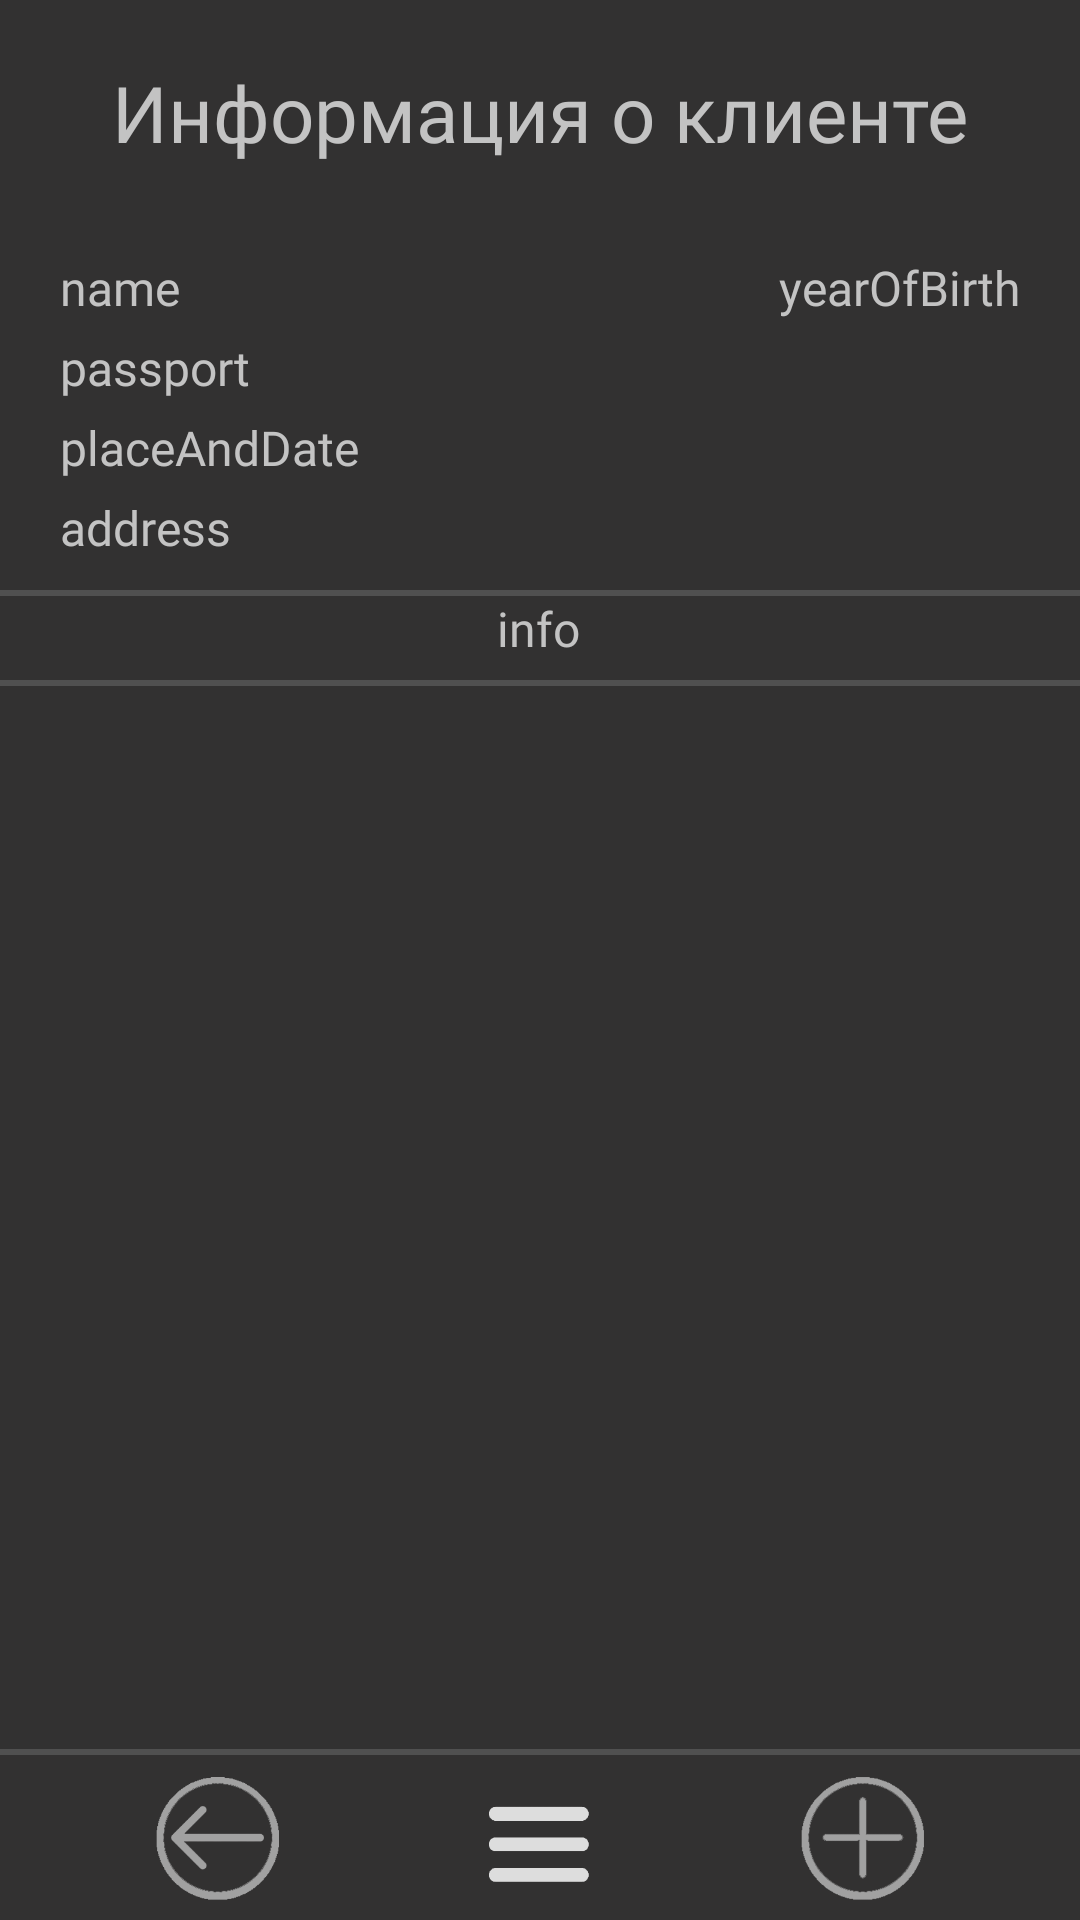

Here is an Android app screen rendered from its layout file. Give the layout XML and the strings, colors and styles it references.
<!-- AndroidManifest.xml: application theme MyTheme -->
<!-- res/layout/activity_client_info.xml -->
<?xml version="1.0" encoding="utf-8"?>
<androidx.constraintlayout.widget.ConstraintLayout xmlns:android="http://schemas.android.com/apk/res/android"
    xmlns:app="http://schemas.android.com/apk/res-auto"
    xmlns:tools="http://schemas.android.com/tools"
    android:layout_width="match_parent"
    android:layout_height="match_parent"
    android:background="@color/colorPrimaryDark"
    tools:context=".ClientInfoActivity">

    <ImageButton
        android:id="@+id/backButton"
        android:layout_width="45dp"
        android:layout_height="45dp"
        android:layout_marginStart="50dp"
        android:layout_marginBottom="5dp"
        android:background="#00FFFFFF"
        android:onClick="onClickBack"
        android:scaleType="fitCenter"
        app:layout_constraintBottom_toBottomOf="parent"
        app:layout_constraintEnd_toEndOf="parent"
        app:layout_constraintHorizontal_bias="0.0"
        app:layout_constraintStart_toStartOf="parent"
        app:layout_constraintTop_toBottomOf="@+id/sim_content"
        app:layout_constraintVertical_bias="1.0"
        app:srcCompat="@drawable/arrow_left_ic" />

    <include
        android:id="@+id/sim_content"
        layout="@layout/main_content"
        android:layout_width="match_parent"
        android:layout_height="match_parent"
        android:layout_marginTop="248dp"
        android:layout_marginBottom="57dp"
        android:background="#00323131"
        app:layout_constraintBottom_toBottomOf="parent"
        app:layout_constraintEnd_toEndOf="parent"
        app:layout_constraintHorizontal_bias="0.0"
        app:layout_constraintStart_toStartOf="parent"
        app:layout_constraintTop_toBottomOf="@+id/address"
        app:layout_constraintVertical_bias="1.0" />

    <ImageButton
        android:id="@+id/addButton"
        android:layout_width="45dp"
        android:layout_height="45dp"
        android:layout_marginEnd="50dp"
        android:layout_marginBottom="5dp"
        android:background="#00FFFFFF"
        android:onClick="onClickAdd"
        android:scaleType="fitCenter"
        app:layout_constraintBottom_toBottomOf="parent"
        app:layout_constraintEnd_toEndOf="parent"
        app:layout_constraintHorizontal_bias="1.0"
        app:layout_constraintStart_toStartOf="parent"
        app:layout_constraintTop_toBottomOf="@+id/sim_content"
        app:layout_constraintVertical_bias="1.0"
        app:srcCompat="@drawable/plus_ic" />

    <View
        android:id="@+id/divider"
        android:layout_width="match_parent"
        android:layout_height="2dp"
        android:layout_marginTop="2dp"
        android:layout_marginBottom="55dp"
        android:background="#505050"
        app:layout_constraintBottom_toBottomOf="parent"
        app:layout_constraintEnd_toEndOf="parent"
        app:layout_constraintHorizontal_bias="0.0"
        app:layout_constraintStart_toStartOf="parent"
        app:layout_constraintTop_toBottomOf="@+id/sim_content"
        app:layout_constraintVertical_bias="1.0" />

    <View
        android:id="@+id/secondDivider"
        android:layout_width="match_parent"
        android:layout_height="2dp"
        android:layout_marginTop="40dp"
        android:background="#505050"
        app:layout_constraintBottom_toBottomOf="parent"
        app:layout_constraintEnd_toEndOf="parent"
        app:layout_constraintHorizontal_bias="0.0"
        app:layout_constraintStart_toStartOf="parent"
        app:layout_constraintTop_toBottomOf="@+id/address"
        app:layout_constraintVertical_bias="0.0" />

    <View
        android:id="@+id/thirdDivider"
        android:layout_width="match_parent"
        android:layout_height="2dp"
        android:layout_marginTop="10dp"
        android:background="#505050"
        app:layout_constraintBottom_toBottomOf="parent"
        app:layout_constraintEnd_toEndOf="parent"
        app:layout_constraintHorizontal_bias="0.0"
        app:layout_constraintStart_toStartOf="parent"
        app:layout_constraintTop_toBottomOf="@+id/address"
        app:layout_constraintVertical_bias="0.0" />

    <TextView
        android:id="@+id/addLabel"
        android:layout_width="wrap_content"
        android:layout_height="wrap_content"
        android:layout_marginStart="40dp"
        android:layout_marginTop="20dp"
        android:layout_marginEnd="40dp"
        android:fontFamily="@font/comfortaa"
        android:text="Информация о клиенте"
        android:textColor="#C3C3C3"
        android:textSize="26sp"
        app:layout_constraintBottom_toBottomOf="parent"
        app:layout_constraintEnd_toEndOf="parent"
        app:layout_constraintStart_toStartOf="parent"
        app:layout_constraintTop_toTopOf="parent"
        app:layout_constraintVertical_bias="0.0" />

    <TextView
        android:id="@+id/placeAndDate"
        android:layout_width="wrap_content"
        android:layout_height="wrap_content"
        android:layout_marginStart="20dp"
        android:layout_marginTop="5dp"
        android:fontFamily="@font/comfortaa"
        android:text="placeAndDate"
        android:textColor="#C3C3C3"
        android:textSize="16sp"
        app:layout_constraintBottom_toBottomOf="parent"
        app:layout_constraintEnd_toEndOf="parent"
        app:layout_constraintHorizontal_bias="0.0"
        app:layout_constraintStart_toStartOf="parent"
        app:layout_constraintTop_toBottomOf="@+id/passport"
        app:layout_constraintVertical_bias="0.0" />

    <TextView
        android:id="@+id/name"
        android:layout_width="wrap_content"
        android:layout_height="wrap_content"
        android:layout_marginStart="20dp"
        android:layout_marginTop="30dp"
        android:fontFamily="@font/comfortaa"
        android:text="name"
        android:textColor="#C3C3C3"
        android:textSize="16sp"
        app:layout_constraintBottom_toBottomOf="parent"
        app:layout_constraintEnd_toEndOf="parent"
        app:layout_constraintHorizontal_bias="0.0"
        app:layout_constraintStart_toStartOf="parent"
        app:layout_constraintTop_toBottomOf="@+id/addLabel"
        app:layout_constraintVertical_bias="0.0" />

    <TextView
        android:id="@+id/passport"
        android:layout_width="wrap_content"
        android:layout_height="wrap_content"
        android:layout_marginStart="20dp"
        android:layout_marginTop="5dp"
        android:fontFamily="@font/comfortaa"
        android:text="passport"
        android:textColor="#C3C3C3"
        android:textSize="16sp"
        app:layout_constraintBottom_toBottomOf="parent"
        app:layout_constraintEnd_toEndOf="parent"
        app:layout_constraintHorizontal_bias="0.0"
        app:layout_constraintStart_toStartOf="parent"
        app:layout_constraintTop_toBottomOf="@+id/name"
        app:layout_constraintVertical_bias="0.0" />

    <TextView
        android:id="@+id/yearOfBirth"
        android:layout_width="wrap_content"
        android:layout_height="wrap_content"
        android:layout_marginTop="30dp"
        android:layout_marginEnd="20dp"
        android:fontFamily="@font/comfortaa"
        android:text="yearOfBirth"
        android:textColor="#C3C3C3"
        android:textSize="16sp"
        app:layout_constraintBottom_toBottomOf="parent"
        app:layout_constraintEnd_toEndOf="parent"
        app:layout_constraintHorizontal_bias="1.0"
        app:layout_constraintStart_toEndOf="@+id/name"
        app:layout_constraintTop_toBottomOf="@+id/addLabel"
        app:layout_constraintVertical_bias="0.0" />

    <TextView
        android:id="@+id/address"
        android:layout_width="wrap_content"
        android:layout_height="wrap_content"
        android:layout_marginStart="20dp"
        android:layout_marginTop="5dp"
        android:fontFamily="@font/comfortaa"
        android:text="address"
        android:textColor="#C3C3C3"
        android:textSize="16sp"
        app:layout_constraintBottom_toBottomOf="parent"
        app:layout_constraintEnd_toEndOf="parent"
        app:layout_constraintHorizontal_bias="0.0"
        app:layout_constraintStart_toStartOf="parent"
        app:layout_constraintTop_toBottomOf="@+id/placeAndDate"
        app:layout_constraintVertical_bias="0.0" />

    <ImageButton
        android:id="@+id/removeButton"
        android:layout_width="43dp"
        android:layout_height="43dp"
        android:layout_marginTop="210dp"
        android:layout_marginBottom="5dp"
        android:background="#00FFFFFF"
        android:onClick="onClickRemove"
        android:scaleType="fitCenter"
        app:layout_constraintBottom_toBottomOf="parent"
        app:layout_constraintEnd_toStartOf="@+id/addButton"
        app:layout_constraintStart_toEndOf="@+id/backButton"
        app:layout_constraintTop_toBottomOf="@+id/sim_content"
        app:layout_constraintVertical_bias="0.75"
        app:srcCompat="@drawable/delete_ic" />

    <TextView
        android:id="@+id/info"
        android:layout_width="wrap_content"
        android:layout_height="wrap_content"
        android:layout_marginTop="12dp"
        android:layout_marginBottom="5dp"
        android:fontFamily="@font/comfortaa"
        android:text="info"
        android:textColor="@color/simpleTextColor"
        android:textSize="16sp"
        app:layout_constraintBottom_toBottomOf="@+id/secondDivider"
        app:layout_constraintEnd_toEndOf="parent"
        app:layout_constraintHorizontal_bias="0.498"
        app:layout_constraintStart_toStartOf="parent"
        app:layout_constraintTop_toBottomOf="@+id/address"
        app:layout_constraintVertical_bias="0.0" />

    <ImageView
        android:id="@+id/mainMenu"
        android:layout_width="43dp"
        android:layout_height="43dp"
        android:layout_marginTop="10dp"
        android:layout_marginBottom="10dp"
        android:background="#00FFFFFF"
        android:onClick="onClickMenu"
        android:scaleType="fitCenter"
        app:layout_constraintBottom_toBottomOf="parent"
        app:layout_constraintEnd_toStartOf="@+id/addButton"
        app:layout_constraintHorizontal_bias="0.497"
        app:layout_constraintStart_toEndOf="@+id/backButton"
        app:layout_constraintTop_toBottomOf="@+id/sim_content"
        app:layout_constraintVertical_bias="0.0"
        app:srcCompat="@drawable/fill_menu_white_ic" />

</androidx.constraintlayout.widget.ConstraintLayout>
<!-- res/layout/main_content.xml (included above) -->
<?xml version="1.0" encoding="utf-8"?>
<androidx.constraintlayout.widget.ConstraintLayout
    xmlns:android="http://schemas.android.com/apk/res/android"
    xmlns:app="http://schemas.android.com/apk/res-auto"
    xmlns:tools="http://schemas.android.com/tools"
    android:layout_width="match_parent"
    android:layout_height="match_parent">

    <androidx.recyclerview.widget.RecyclerView
        android:id="@+id/MainList"
        android:layout_width="0dp"
        android:layout_height="0dp"
        android:background="#00323131"
        app:layout_constraintBottom_toBottomOf="parent"
        app:layout_constraintEnd_toEndOf="parent"
        app:layout_constraintStart_toStartOf="parent"
        app:layout_constraintTop_toTopOf="parent" />
</androidx.constraintlayout.widget.ConstraintLayout>
<!-- resources referenced by this layout -->
<resources>
  <color name="colorPrimaryDark">#323131</color>
  <color name="simpleTextColor">#C3C3C3</color>
  <!-- drawable arrow_left_ic: png bitmap (drawable, 8718 bytes) -->
  <!-- drawable delete_ic: png bitmap (drawable, 4455 bytes) -->
  <!-- drawable fill_menu_white_ic: png bitmap (drawable, 1226 bytes) -->
  <!-- drawable plus_ic: png bitmap (drawable, 8290 bytes) -->
  <style name="MyTheme" parent="Theme.AppCompat.Light.DarkActionBar">
          
          <item name="windowActionBar">false</item>
          <item name="windowNoTitle">true</item>
          <item name="colorPrimary">@color/colorPrimary</item>
          <item name="colorPrimaryDark">@color/colorPrimaryDark</item>
          <item name="colorAccent">@color/colorAccent</item>
      </style>
  <color name="colorPrimary">#C3C3C3</color>
  <color name="colorAccent">#03DAC5</color>
</resources>
